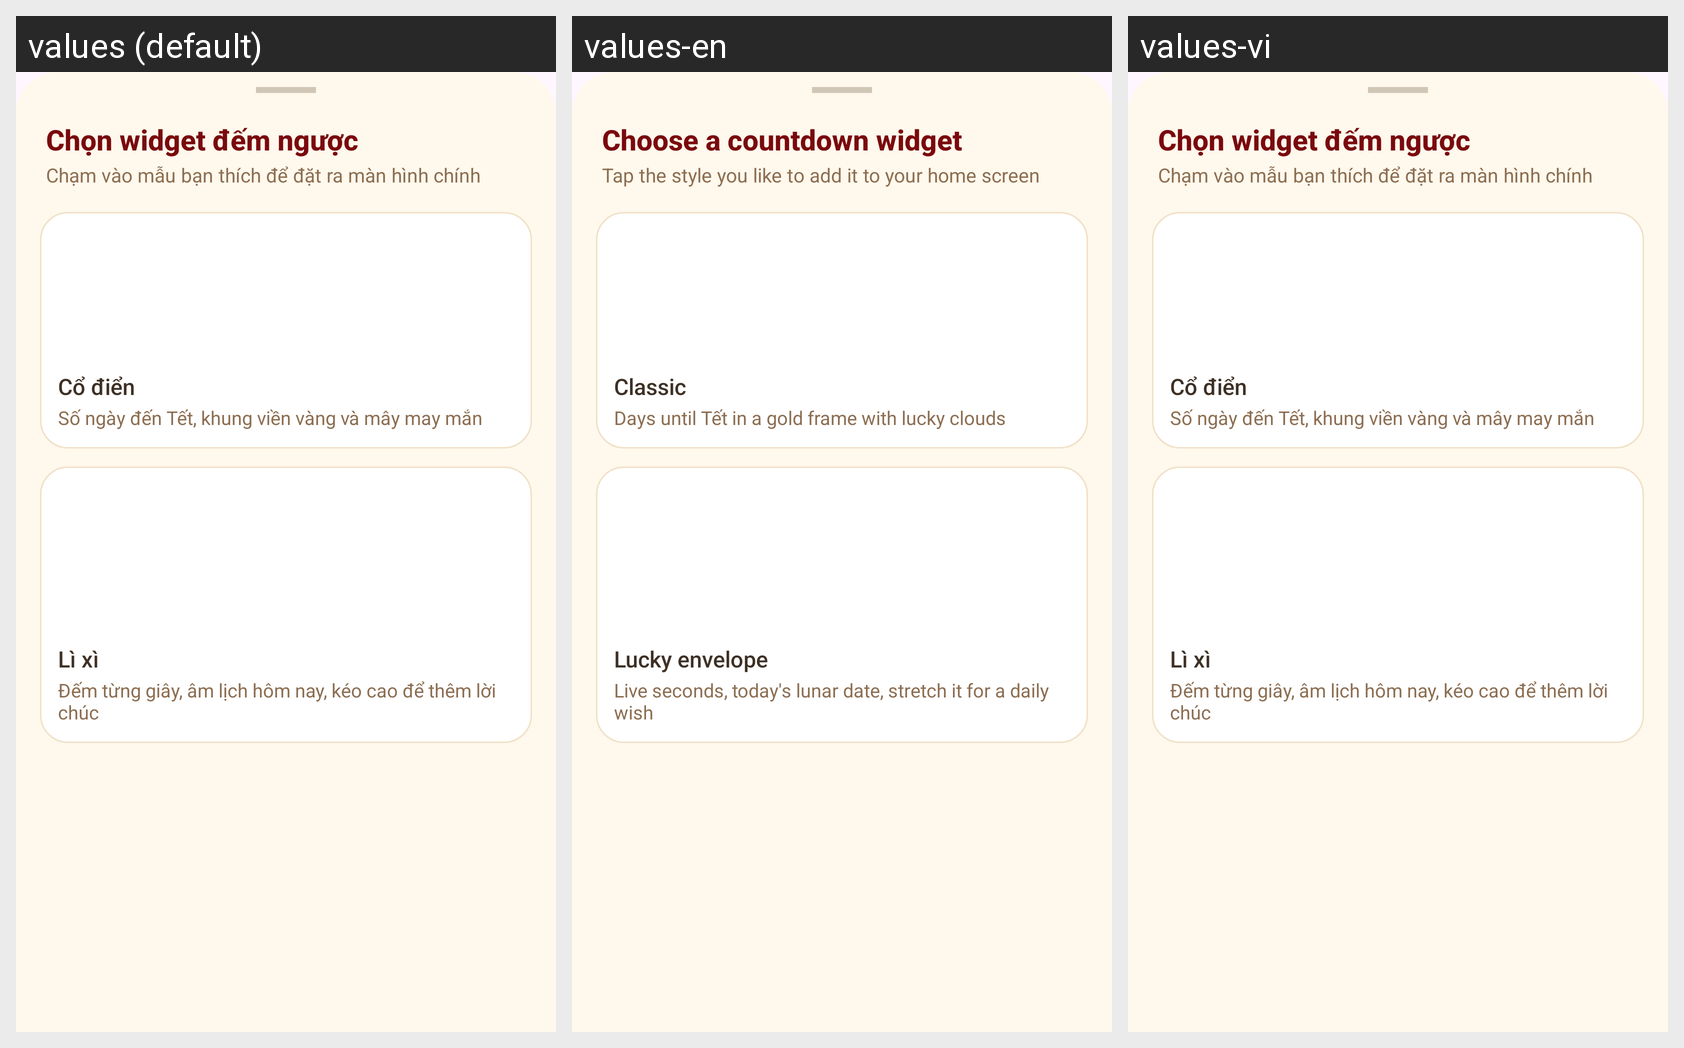

Strings drawn on this Android screen and how each of the app's shown locales translates them:
Android screen res/layout/dialog_widget_picker.xml rendered under 3 locales, left to right: values (default), values-en, values-vi. Device: Nexus 5 (rendered at 1080×1920; each locale shown at half size, 540×960, under a caption strip naming it); theme Theme.TetViet.
Strings drawn on this screen, with the default value and each locale's value (text and hints the layout hard-codes, and strings that could not be matched under every locale, appear in the picture but are not listed):

widget_picker_title
  values: Chọn widget đếm ngược
  values-en: Choose a countdown widget
  values-vi: Chọn widget đếm ngược  [not translated; the default value is used]

widget_picker_desc
  values: Chạm vào mẫu bạn thích để đặt ra màn hình chính
  values-en: Tap the style you like to add it to your home screen
  values-vi: Chạm vào mẫu bạn thích để đặt ra màn hình chính  [not translated; the default value is used]

widget_picker_classic_name
  values: Cổ điển
  values-en: Classic
  values-vi: Cổ điển  [not translated; the default value is used]

widget_picker_classic_desc
  values: Số ngày đến Tết, khung viền vàng và mây may mắn
  values-en: Days until Tết in a gold frame with lucky clouds
  values-vi: Số ngày đến Tết, khung viền vàng và mây may mắn  [not translated; the default value is used]

widget_picker_lixi_name
  values: Lì xì
  values-en: Lucky envelope
  values-vi: Lì xì  [not translated; the default value is used]

widget_picker_lixi_desc
  values: Đếm từng giây, âm lịch hôm nay, kéo cao để thêm lời chúc
  values-en: Live seconds, today's lunar date, stretch it for a daily wish
  values-vi: Đếm từng giây, âm lịch hôm nay, kéo cao để thêm lời chúc  [not translated; the default value is used]
